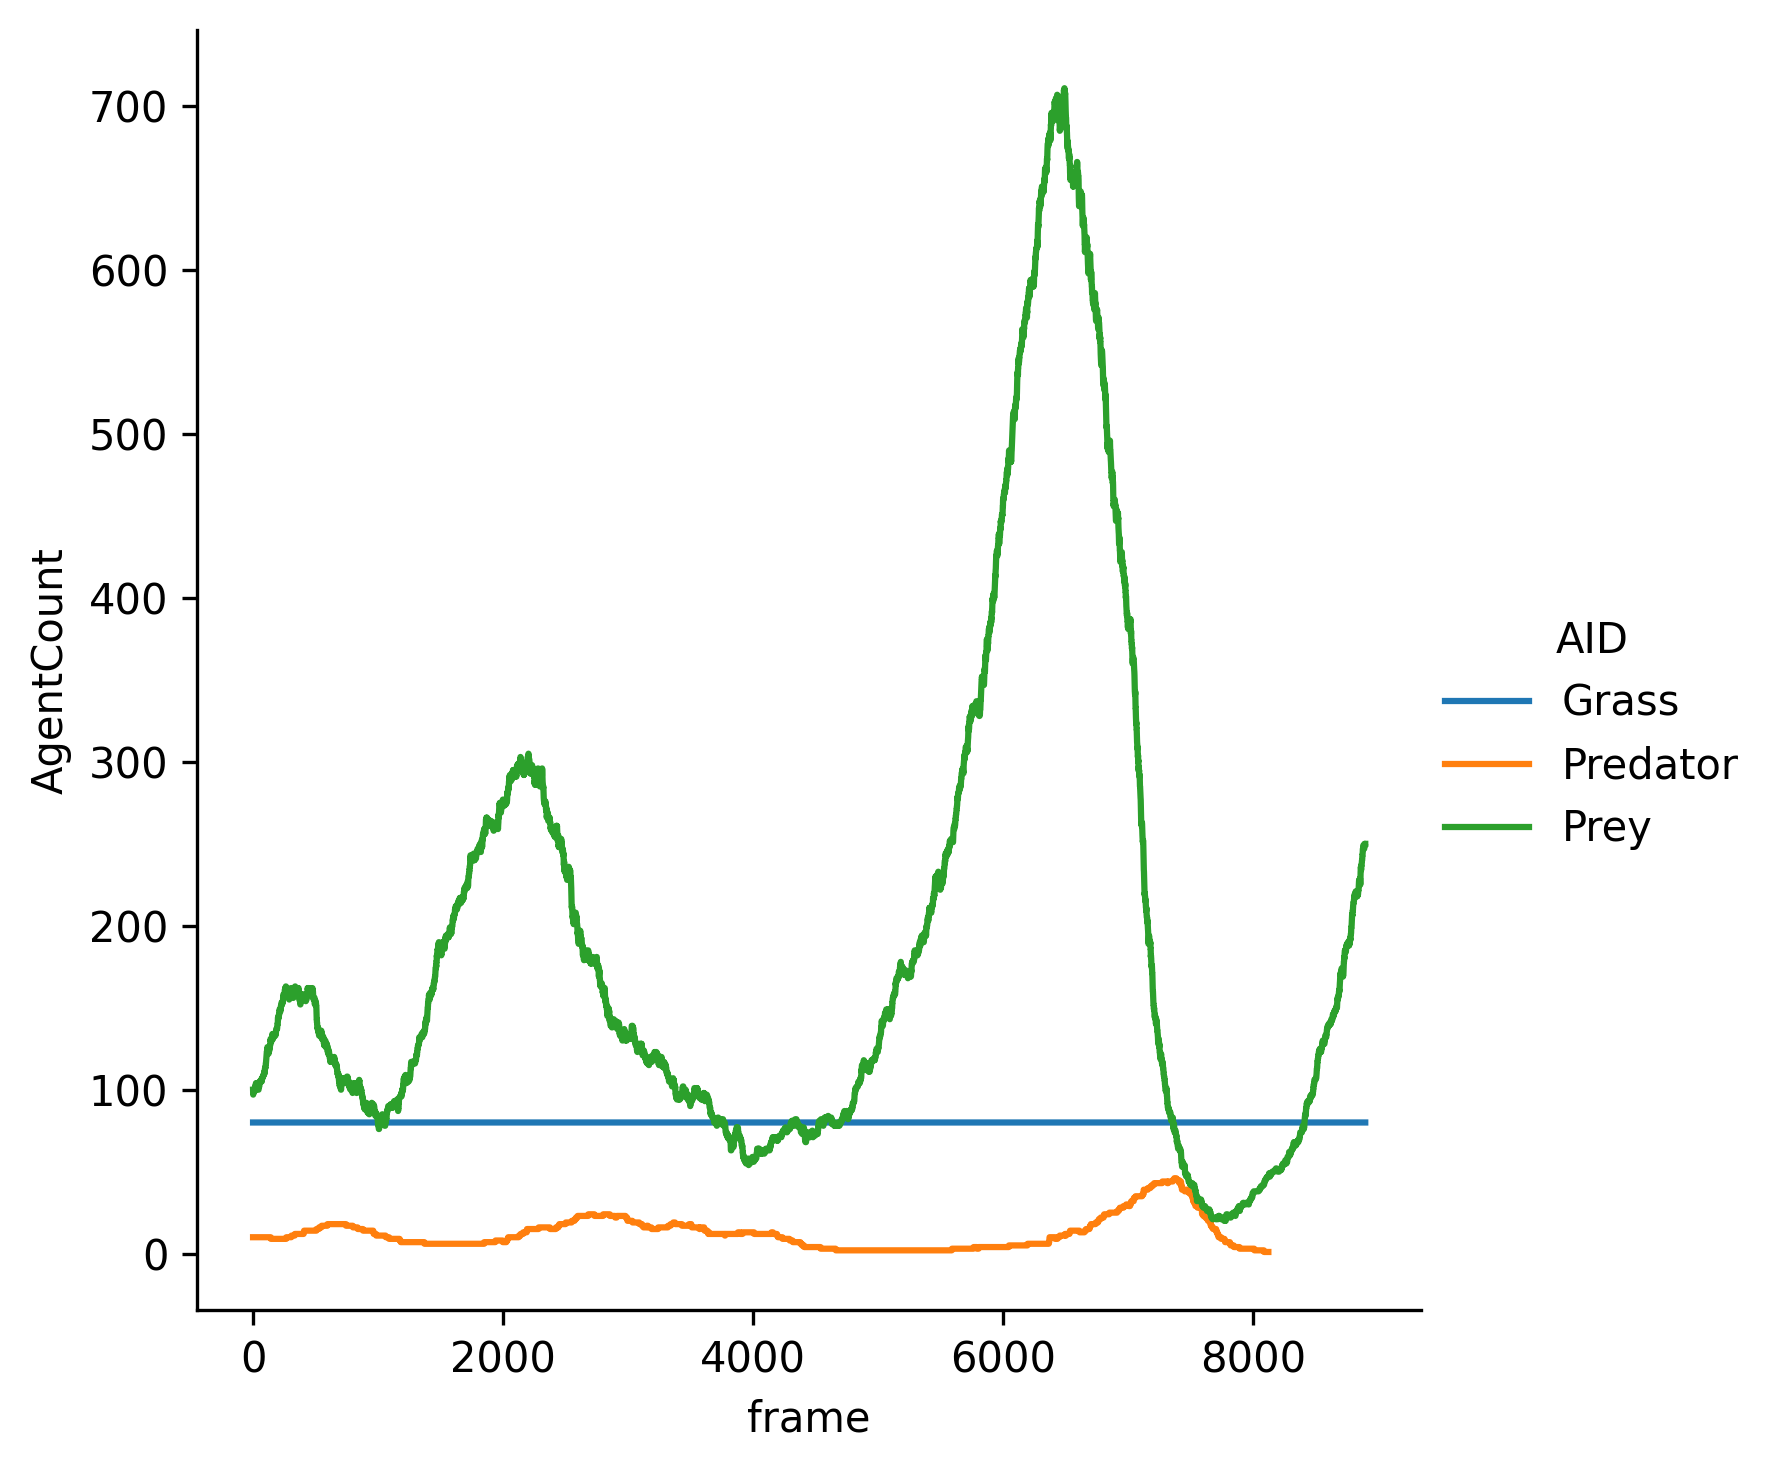

Data behind this chart, as committed beside it:
frame, AID, AgentCount
0, Grass, 80
0, Predator, 10
0, Prey, 100
1, Grass, 80
1, Predator, 10
1, Prey, 97
2, Grass, 80
2, Predator, 10
2, Prey, 98
3, Grass, 80
3, Predator, 10
3, Prey, 99
4, Grass, 80
4, Predator, 10
4, Prey, 99
5, Grass, 80
5, Predator, 10
5, Prey, 100
6, Grass, 80
6, Predator, 10
6, Prey, 100
7, Grass, 80
7, Predator, 10
7, Prey, 100
8, Grass, 80
8, Predator, 10
8, Prey, 100
9, Grass, 80
9, Predator, 10
9, Prey, 100
10, Grass, 80
10, Predator, 10
10, Prey, 100
11, Grass, 80
11, Predator, 10
11, Prey, 100
12, Grass, 80
12, Predator, 10
12, Prey, 99
13, Grass, 80
13, Predator, 10
13, Prey, 100
14, Grass, 80
14, Predator, 10
14, Prey, 101
15, Grass, 80
15, Predator, 10
15, Prey, 101
16, Grass, 80
16, Predator, 10
16, Prey, 102
17, Grass, 80
17, Predator, 10
17, Prey, 102
18, Grass, 80
18, Predator, 10
18, Prey, 102
19, Grass, 80
19, Predator, 10
19, Prey, 101
... 25,856 more rows
